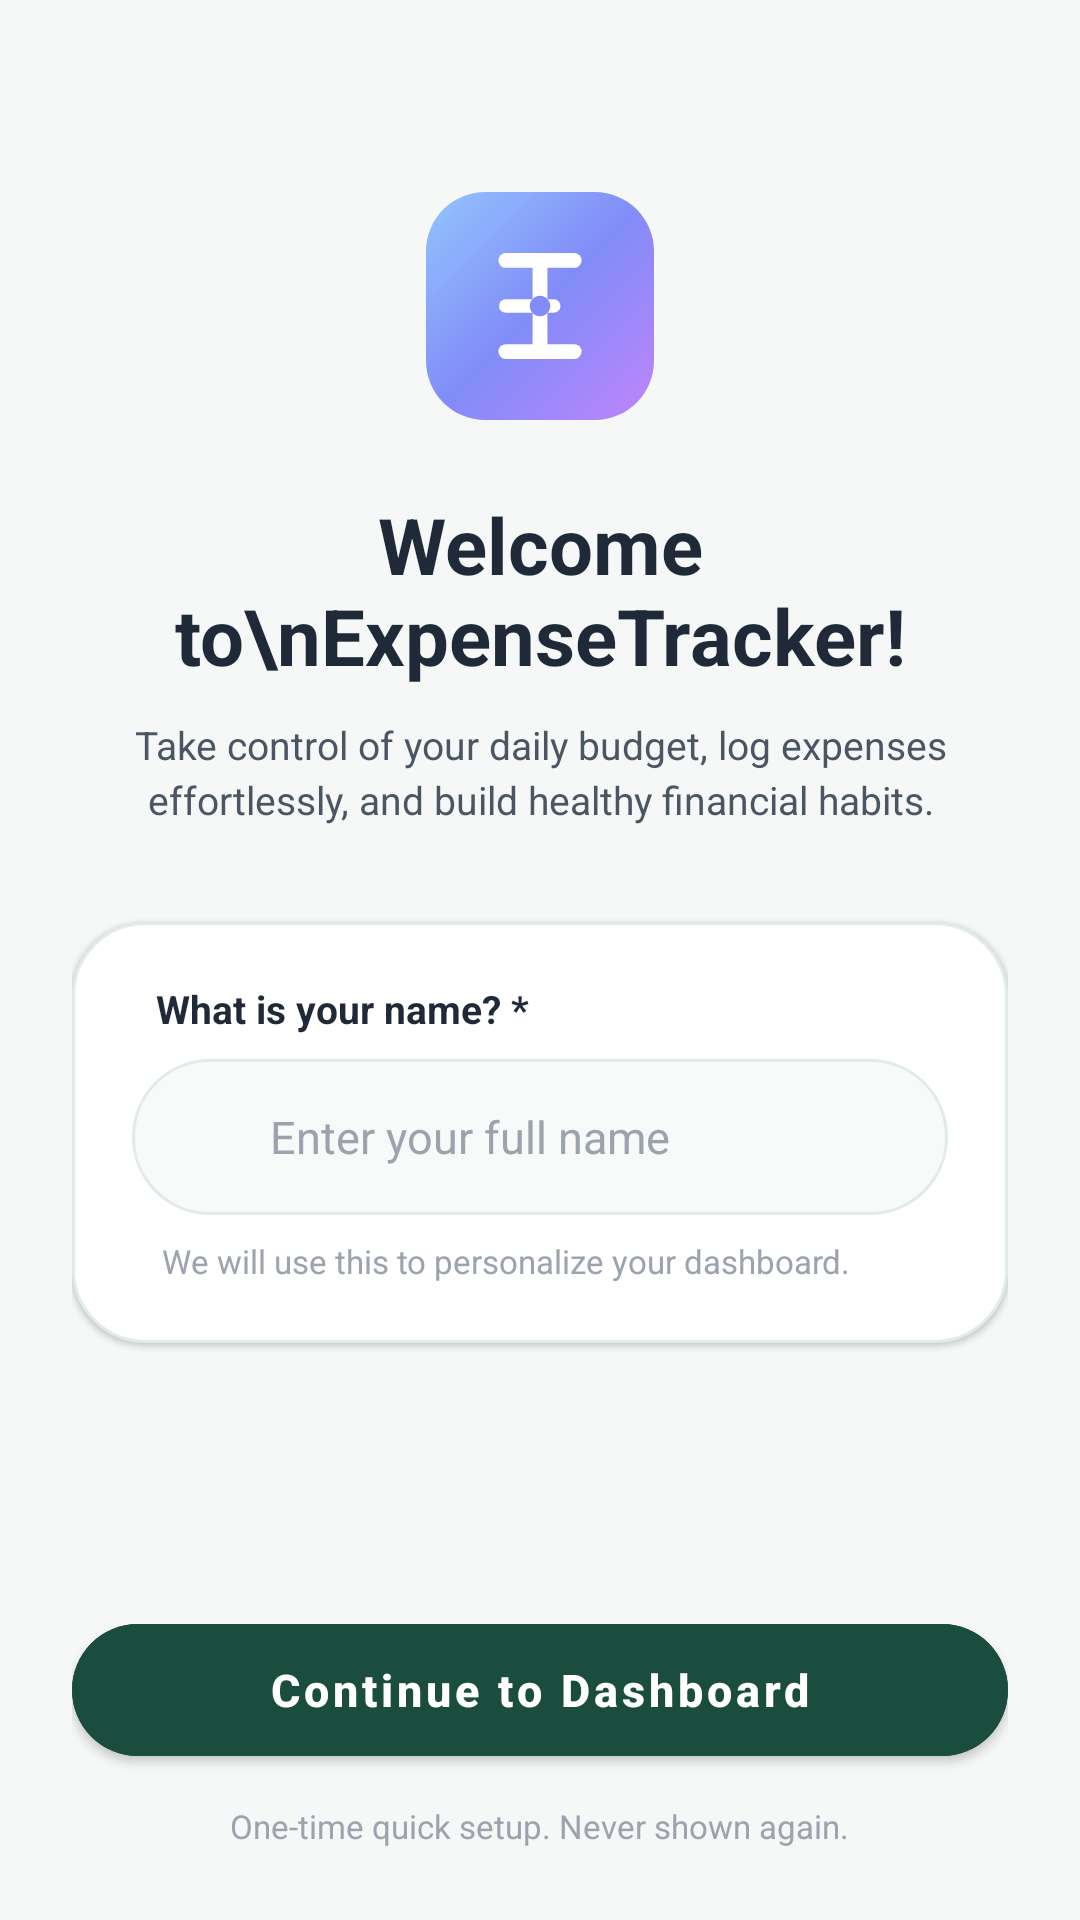

Here is an Android app screen rendered from its layout file. Give the layout XML and the strings, colors and styles it references.
<!-- AndroidManifest.xml: application theme Theme.ExpenseTracker -->
<!-- res/layout/activity_welcome.xml -->
<?xml version="1.0" encoding="utf-8"?>
<LinearLayout xmlns:android="http://schemas.android.com/apk/res/android"
    xmlns:app="http://schemas.android.com/apk/res-auto"
    android:layout_width="match_parent"
    android:layout_height="match_parent"
    android:background="@color/bg_screen"
    android:orientation="vertical"
    android:paddingHorizontal="24dp"
    android:paddingTop="48dp"
    android:paddingBottom="24dp">

    <ScrollView
        android:layout_width="match_parent"
        android:layout_height="0dp"
        android:layout_weight="1"
        android:fillViewport="true">

        <LinearLayout
            android:layout_width="match_parent"
            android:layout_height="wrap_content"
            android:gravity="center_horizontal"
            android:orientation="vertical">

            
            <ImageView
                android:layout_width="76dp"
                android:layout_height="76dp"
                android:layout_marginTop="16dp"
                android:contentDescription="Expense Tracker Logo"
                android:src="@drawable/ic_logo_concept2" />

            
            <TextView
                android:layout_width="wrap_content"
                android:layout_height="wrap_content"
                android:layout_marginTop="24dp"
                android:gravity="center"
                android:text="Welcome to\nExpenseTracker!"
                android:textColor="@color/text_primary"
                android:textSize="26sp"
                android:textStyle="bold" />

            <TextView
                android:layout_width="wrap_content"
                android:layout_height="wrap_content"
                android:layout_marginTop="10dp"
                android:gravity="center"
                android:lineSpacingExtra="3dp"
                android:paddingHorizontal="16dp"
                android:text="Take control of your daily budget, log expenses effortlessly, and build healthy financial habits."
                android:textColor="@color/text_secondary"
                android:textSize="13sp" />

            
            <LinearLayout
                android:layout_width="match_parent"
                android:layout_height="wrap_content"
                android:layout_marginTop="32dp"
                android:background="@drawable/bg_card_container"
                android:elevation="1dp"
                android:orientation="vertical"
                android:padding="20dp">

                <TextView
                    android:layout_width="wrap_content"
                    android:layout_height="wrap_content"
                    android:layout_marginStart="8dp"
                    android:layout_marginBottom="8dp"
                    android:text="What is your name? *"
                    android:textColor="@color/text_primary"
                    android:textSize="13sp"
                    android:textStyle="bold" />

                
                <LinearLayout
                    android:layout_width="match_parent"
                    android:layout_height="52dp"
                    android:background="@drawable/bg_capsule_input"
                    android:gravity="center_vertical"
                    android:orientation="horizontal"
                    android:paddingHorizontal="16dp">

                    <ImageView
                        android:layout_width="20dp"
                        android:layout_height="20dp"
                        android:layout_marginEnd="10dp"
                        android:contentDescription="User Icon"
                        android:src="@drawable/ic_nav_profile"
                        app:tint="@color/emerald_dark" />

                    <EditText
                        android:id="@+id/etWelcomeName"
                        android:layout_width="match_parent"
                        android:layout_height="match_parent"
                        android:background="@null"
                        android:hint="Enter your full name"
                        android:importantForAutofill="no"
                        android:inputType="textPersonName|textCapWords"
                        android:maxLines="1"
                        android:textColor="@color/text_primary"
                        android:textColorHint="@color/text_muted"
                        android:textSize="15sp" />
                </LinearLayout>

                <TextView
                    android:layout_width="wrap_content"
                    android:layout_height="wrap_content"
                    android:layout_marginStart="10dp"
                    android:layout_marginTop="8dp"
                    android:text="We will use this to personalize your dashboard."
                    android:textColor="@color/text_muted"
                    android:textSize="11sp" />

            </LinearLayout>

        </LinearLayout>
    </ScrollView>

    
    <LinearLayout
        android:layout_width="match_parent"
        android:layout_height="wrap_content"
        android:orientation="vertical"
        android:paddingTop="12dp">

        <com.google.android.material.button.MaterialButton
            android:id="@+id/btnWelcomeContinue"
            android:layout_width="match_parent"
            android:layout_height="56dp"
            android:backgroundTint="@color/emerald_dark"
            android:text="Continue to Dashboard"
            android:textAllCaps="false"
            android:textColor="@color/white"
            android:textSize="15sp"
            android:textStyle="bold"
            app:cornerRadius="28dp" />

        <TextView
            android:layout_width="wrap_content"
            android:layout_height="wrap_content"
            android:layout_gravity="center_horizontal"
            android:layout_marginTop="10dp"
            android:text="One-time quick setup. Never shown again."
            android:textColor="@color/text_muted"
            android:textSize="11sp" />
    </LinearLayout>

</LinearLayout>
<!-- resources referenced by this layout -->
<resources>
  <color name="bg_screen">#F5F8F6</color>
  <color name="emerald_dark">#1B4D3E</color>
  <color name="text_muted">#9CA3AF</color>
  <color name="text_primary">#1F2937</color>
  <color name="text_secondary">#4B5563</color>
  <color name="white">#FFFFFFFF</color>
  <!-- drawable bg_capsule_input (drawable) -->
  <?xml version="1.0" encoding="utf-8"?>
  <shape xmlns:android="http://schemas.android.com/apk/res/android"
      android:shape="rectangle">
      <solid android:color="@color/surface_input" />
      <corners android:radius="28dp" />
      <stroke
          android:width="1dp"
          android:color="@color/border_subtle" />
  </shape>
  <!-- drawable bg_card_container (drawable) -->
  <?xml version="1.0" encoding="utf-8"?>
  <shape xmlns:android="http://schemas.android.com/apk/res/android"
      android:shape="rectangle">
      <solid android:color="@color/surface_card" />
      <corners android:radius="24dp" />
      <stroke
          android:width="1dp"
          android:color="@color/border_subtle" />
  </shape>
  <!-- drawable ic_logo_concept2 (drawable) -->
  <?xml version="1.0" encoding="utf-8"?>
  <vector xmlns:android="http://schemas.android.com/apk/res/android"
      xmlns:aapt="http://schemas.android.com/aapt"
      android:width="100dp"
      android:height="100dp"
      android:viewportWidth="100"
      android:viewportHeight="100">
  
      
      <path android:pathData="M26,0 L74,0 C88.36,0 100,11.64 100,26 L100,74 C100,88.36 88.36,100 74,100 L26,100 C11.64,100 0,88.36 0,74 L0,26 C0,11.64 11.64,0 26,0 Z">
          <aapt:attr name="android:fillColor">
              <gradient
                  android:startX="0"
                  android:startY="0"
                  android:endX="100"
                  android:endY="100"
                  android:type="linear">
                  <item android:color="#93C5FD" android:offset="0.0" />
                  <item android:color="#818CF8" android:offset="0.5" />
                  <item android:color="#C084FC" android:offset="1.0" />
              </gradient>
          </aapt:attr>
      </path>
  
      
      <path
          android:pathData="M35,30 L65,30"
          android:strokeWidth="6.5"
          android:strokeColor="#FFFFFF"
          android:strokeLineCap="round" />
  
      
      <path
          android:pathData="M50,30 L50,70"
          android:strokeWidth="6.5"
          android:strokeColor="#FFFFFF"
          android:strokeLineCap="round" />
  
      
      <path
          android:pathData="M35,50 L56,50"
          android:strokeWidth="6"
          android:strokeColor="#FFFFFF"
          android:strokeLineCap="round" />
  
      
      <path
          android:pathData="M35,70 L65,70"
          android:strokeWidth="6.5"
          android:strokeColor="#FFFFFF"
          android:strokeLineCap="round" />
  
      
      <path
          android:pathData="M50,45.5 A4.5,4.5 0 1,1 49.99,45.5 Z"
          android:fillColor="#818CF8" />
  
  </vector>
  <style name="Theme.ExpenseTracker" parent="Theme.MaterialComponents.DayNight.NoActionBar">
          
          <item name="colorPrimary">@color/emerald_dark</item>
          <item name="colorPrimaryVariant">@color/emerald_medium</item>
          <item name="colorOnPrimary">@color/white</item>
          
          <item name="colorSecondary">@color/emerald_accent</item>
          <item name="colorSecondaryVariant">@color/emerald_dark</item>
          <item name="colorOnSecondary">@color/white</item>
          
          <item name="android:statusBarColor">@color/bg_screen</item>
          <item name="android:windowLightStatusBar" tools:targetApi="m">true</item>
      </style>
  <color name="surface_input">#F7FAF8</color>
  <color name="border_subtle">#E2ECE6</color>
  <color name="surface_card">#FFFFFF</color>
  <color name="emerald_medium">#2D735D</color>
  <color name="emerald_accent">#10B981</color>
</resources>
